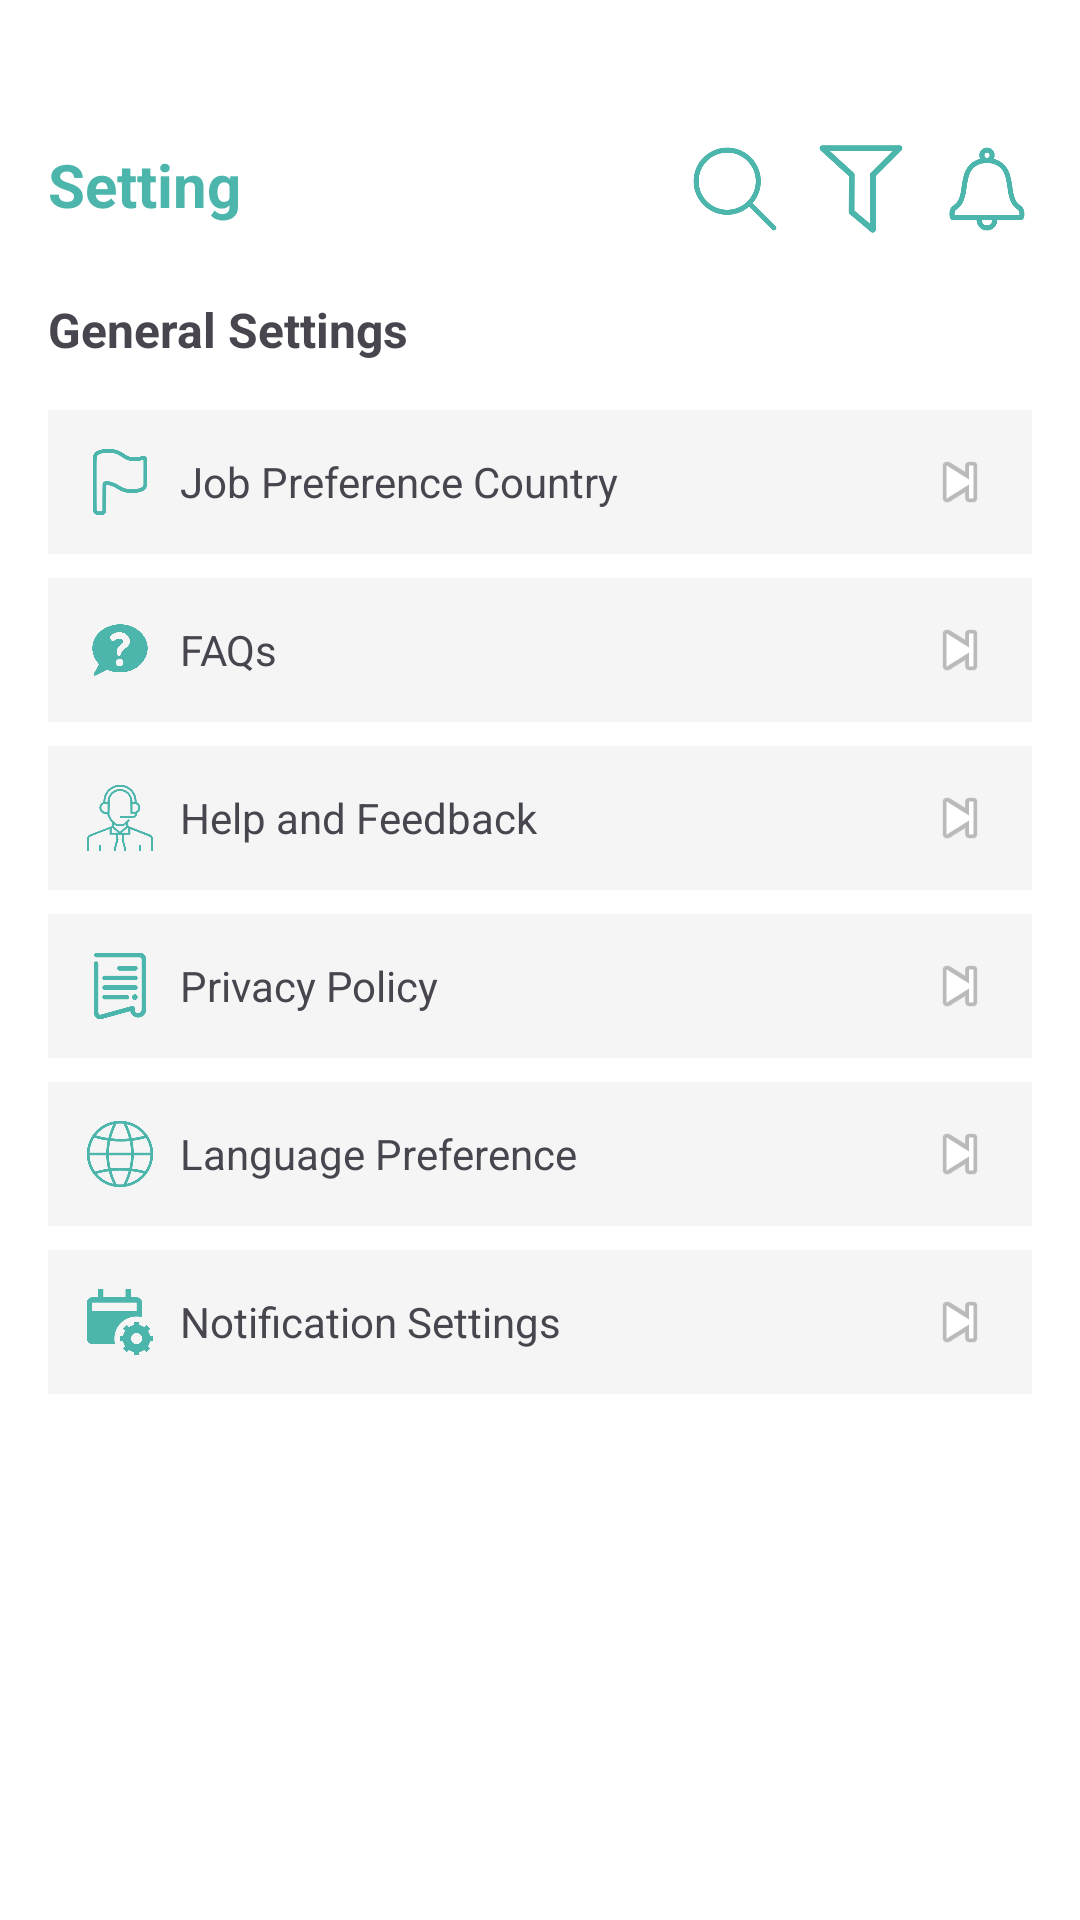

Layout XML and referenced resources for this Android screen:
<!-- AndroidManifest.xml: application theme Theme.JobSeekerApp -->
<!-- res/layout/fragment_settings.xml -->
<?xml version="1.0" encoding="utf-8"?>
<ScrollView xmlns:android="http://schemas.android.com/apk/res/android"
    android:layout_width="match_parent"
    android:layout_height="match_parent"
    android:background="#FFFFFF"
    android:padding="16dp">

    <RelativeLayout
        android:layout_width="match_parent"
        android:layout_height="wrap_content"
        android:paddingTop="32dp">


        <TextView
            android:id="@+id/txt_title"
            android:layout_width="wrap_content"
            android:layout_height="wrap_content"
            android:text="Setting"
            android:textSize="20sp"
            android:textStyle="bold"
            android:textColor="#4DB6AC" />

        <LinearLayout
            android:id="@+id/layout_icons"
            android:layout_width="wrap_content"
            android:layout_height="wrap_content"
            android:layout_alignParentEnd="true"
            android:orientation="horizontal">

            <ImageView
                android:id="@+id/icon_search"
                android:layout_width="30dp"
                android:layout_height="30dp"
                android:layout_marginStart="12dp"
                android:src="@drawable/ic_search" />

            <ImageView
                android:id="@+id/icon_filter"
                android:layout_width="30dp"
                android:layout_height="30dp"
                android:layout_marginStart="12dp"
                android:src="@drawable/ic_filter" />

            <ImageView
                android:id="@+id/icon_notification"
                android:layout_width="30dp"
                android:layout_height="30dp"
                android:layout_marginStart="12dp"
                android:src="@drawable/ic_notification" />
        </LinearLayout>


        <TextView
            android:id="@+id/txt_general"
            android:layout_width="wrap_content"
            android:layout_height="wrap_content"
            android:text="General Settings"
            android:textSize="16sp"
            android:textStyle="bold"
            android:layout_below="@id/txt_title"
            android:layout_marginTop="24dp" />

        <LinearLayout
            android:id="@+id/layout_options"
            android:layout_width="match_parent"
            android:layout_height="wrap_content"
            android:layout_below="@id/txt_general"
            android:layout_marginTop="16dp"
            android:orientation="vertical">

            <LinearLayout
                android:id="@+id/option_job_preference"
                android:layout_width="match_parent"
                android:layout_height="wrap_content"
                android:background="#F5F5F5"
                android:padding="12dp"
                android:layout_marginBottom="8dp"
                android:orientation="horizontal"
                android:gravity="center_vertical">

                <ImageView
                    android:layout_width="24dp"
                    android:layout_height="24dp"
                    android:src="@drawable/ic_country" />

                <TextView
                    android:layout_width="0dp"
                    android:layout_height="wrap_content"
                    android:layout_weight="1"
                    android:text="Job Preference Country"
                    android:textSize="14sp"
                    android:layout_marginStart="8dp" />

                <ImageView
                    android:layout_width="24dp"
                    android:layout_height="24dp"
                    android:src="@android:drawable/ic_media_next" />
            </LinearLayout>

            <LinearLayout
                android:id="@+id/option_faq"
                android:layout_width="match_parent"
                android:layout_height="wrap_content"
                android:background="#F5F5F5"
                android:padding="12dp"
                android:layout_marginBottom="8dp"
                android:orientation="horizontal"
                android:gravity="center_vertical">

                <ImageView
                    android:layout_width="24dp"
                    android:layout_height="20dp"
                    android:src="@drawable/ic_faq" />

                <TextView
                    android:layout_width="0dp"
                    android:layout_height="wrap_content"
                    android:layout_weight="1"
                    android:text="FAQs"
                    android:textSize="14sp"
                    android:layout_marginStart="8dp" />

                <ImageView
                    android:layout_width="24dp"
                    android:layout_height="24dp"
                    android:src="@android:drawable/ic_media_next" />
            </LinearLayout>

            <LinearLayout
                android:id="@+id/option_help"
                android:layout_width="match_parent"
                android:layout_height="wrap_content"
                android:background="#F5F5F5"
                android:padding="12dp"
                android:layout_marginBottom="8dp"
                android:orientation="horizontal"
                android:gravity="center_vertical">

                <ImageView
                    android:layout_width="24dp"
                    android:layout_height="24dp"
                    android:src="@drawable/ic_help" />

                <TextView
                    android:layout_width="0dp"
                    android:layout_height="wrap_content"
                    android:layout_weight="1"
                    android:text="Help and Feedback"
                    android:textSize="14sp"
                    android:layout_marginStart="8dp" />

                <ImageView
                    android:layout_width="24dp"
                    android:layout_height="24dp"
                    android:src="@android:drawable/ic_media_next" />
            </LinearLayout>

            <LinearLayout
                android:id="@+id/option_privacy"
                android:layout_width="match_parent"
                android:layout_height="wrap_content"
                android:background="#F5F5F5"
                android:padding="12dp"
                android:layout_marginBottom="8dp"
                android:orientation="horizontal"
                android:gravity="center_vertical">

                <ImageView
                    android:layout_width="24dp"
                    android:layout_height="24dp"
                    android:src="@drawable/ic_privacy" />

                <TextView
                    android:layout_width="0dp"
                    android:layout_height="wrap_content"
                    android:layout_weight="1"
                    android:text="Privacy Policy"
                    android:textSize="14sp"
                    android:layout_marginStart="8dp" />

                <ImageView
                    android:layout_width="24dp"
                    android:layout_height="24dp"
                    android:src="@android:drawable/ic_media_next" />
            </LinearLayout>

            <LinearLayout
                android:id="@+id/option_language"
                android:layout_width="match_parent"
                android:layout_height="wrap_content"
                android:background="#F5F5F5"
                android:padding="12dp"
                android:layout_marginBottom="8dp"
                android:orientation="horizontal"
                android:gravity="center_vertical">

                <ImageView
                    android:layout_width="24dp"
                    android:layout_height="24dp"
                    android:src="@drawable/ic_language" />

                <TextView
                    android:layout_width="0dp"
                    android:layout_height="wrap_content"
                    android:layout_weight="1"
                    android:text="Language Preference"
                    android:textSize="14sp"
                    android:layout_marginStart="8dp" />

                <ImageView
                    android:layout_width="24dp"
                    android:layout_height="24dp"
                    android:src="@android:drawable/ic_media_next" />
            </LinearLayout>

            <LinearLayout
                android:id="@+id/option_notification"
                android:layout_width="match_parent"
                android:layout_height="wrap_content"
                android:background="#F5F5F5"
                android:padding="12dp"
                android:layout_marginBottom="8dp"
                android:orientation="horizontal"
                android:gravity="center_vertical">

                <ImageView
                    android:layout_width="24dp"
                    android:layout_height="24dp"
                    android:src="@drawable/ic_notification_settings" />

                <TextView
                    android:layout_width="0dp"
                    android:layout_height="wrap_content"
                    android:layout_weight="1"
                    android:text="Notification Settings"
                    android:textSize="14sp"
                    android:layout_marginStart="8dp" />

                <ImageView
                    android:layout_width="24dp"
                    android:layout_height="24dp"
                    android:src="@android:drawable/ic_media_next" />
            </LinearLayout>

        </LinearLayout>

    </RelativeLayout>
</ScrollView>
<!-- resources referenced by this layout -->
<resources>
  <!-- drawable ic_country: png bitmap (drawable, 8834 bytes) -->
  <!-- drawable ic_faq: png bitmap (drawable, 10342 bytes) -->
  <!-- drawable ic_filter: png bitmap (drawable, 6507 bytes) -->
  <!-- drawable ic_help: png bitmap (drawable, 16123 bytes) -->
  <!-- drawable ic_language: png bitmap (drawable, 19534 bytes) -->
  <!-- drawable ic_notification: png bitmap (drawable, 9740 bytes) -->
  <!-- drawable ic_notification_settings: png bitmap (drawable, 7259 bytes) -->
  <!-- drawable ic_privacy: png bitmap (drawable, 7410 bytes) -->
  <!-- drawable ic_search: png bitmap (drawable, 10488 bytes) -->
  <style name="Theme.JobSeekerApp" parent="Base.Theme.JobSeekerApp" />
  <style name="Base.Theme.JobSeekerApp" parent="Theme.Material3.DayNight.NoActionBar">
          
          
      </style>
</resources>
